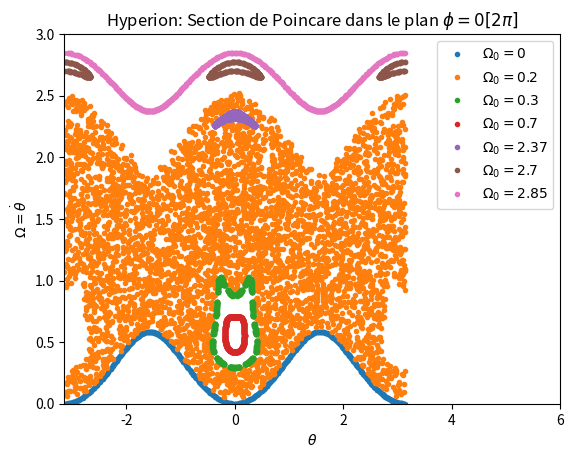

Reproduce this figure in Python. (Note: this script raises an exception after producing the figure.)
# -*- coding: utf-8 -*-

import os

"""
Programme pour construire une section de Poincaré pour Hypérion. L'idée d'une 
section de Poincaré est de représenter le couple (theta,Omega) à chaque fois 
que l'on passe dans le plan phi=0. Il suffit donc de demander à scipy les 
valeurs pour les multiples de 2pi et de tracer les trajectoires pour de 
multiples conditions initiales. On reconnaîtra les trajectoires 
quasi-périodiques par le fait que les points successifs tombent proches les 
uns des autres et dessinent une courbe bien définie alors que pour les 
trajectoires chaotiques, les points semblent se déposer "au hasard" sur toute 
une surface de la section de Poincaré.
"""

import numpy as np
import scipy as sp
import scipy.integrate
import matplotlib.pyplot as plt

# Les constantes de notre problème
e = 0.1                # Excentricité de l'orbite d'Hypérion
BmAsC = 0.265          # Valeur de B Moins A Sur C (B-A)/C pour Hypérion

def hyperion(y,phi):
    """ Fonction définissant le système différentiel (en phi) régissant 
    l'évolution de theta et Omega pour Hypérion. """
    theta,Omega = y
    a_sur_r = (1 + e*np.cos(phi))/(1-e**2)
    dtheta_sur_dphi = 1/a_sur_r**2 * Omega
    dOmega_sur_dphi = - BmAsC * 3 / (2*(1-e**2)) * a_sur_r * np.sin(2*(theta-phi))
    return [dtheta_sur_dphi,dOmega_sur_dphi]

def trajectoire(Omega0,n=200,dphi=2*np.pi):
    """ Récupération d'une trajectoire dans la section de Poincaré. Renvoie un 
    triplet contenant les theta mesurés, les Omega et les phi correspondants. 
    """
    y0  = [0,Omega0]                      # Condition initiale (theta=0)
    phi = np.arange(0,n*dphi,dphi) # n points répartis tous les 2pi
    sol = sp.integrate.odeint(hyperion,y0,phi)  # Intégration effective
    theta = (sol[:,0]+np.pi)%(2*np.pi)-np.pi
    Omega = sol[:,1]
    return theta,Omega,phi

# Les conditions initiales regardées (qui bien sûr doivent dépendre de e et
# BmAsC pour bien délimiter les zones chaotiques [ici 0.2] des zones 
# quasi-périodiques [toutes les autres])
L_Omega0 = [0,0.2,0.3,0.7,2.37,2.7,2.85]
for Omega0 in L_Omega0:
    if Omega0 == 0.2: n = 5000   # Il faut plus de point pour la zone chaotique
    else: n = 500
    theta,Omega,phi = trajectoire(Omega0,n=n)
    plt.plot(theta,Omega,'.',label='$\Omega_0={}$'.format(Omega0))

plt.xlim((-np.pi,6))
plt.ylim((0,3))
plt.title('Hyperion: Section de Poincare dans le plan $\phi=0[2\pi]$')
plt.xlabel('$\\theta$')
plt.ylabel('$\\Omega=\\dot\\theta$')
plt.legend()
plt.savefig('PNG/M_hyperion.png')
plt.clf()

# Regardons aussi ce que donne une trajectoire quasi-periodique et une 
# trajectoire chaotique en observant la vitesse angulaire Omega en fonction de 
# la position phi sur l'orbite
def plot_trajectoire_donnee(Omega0,phi_max,n,titre='',fichier=None):
    theta,Omega,phi = trajectoire(Omega0,n=n,dphi=phi_max/n)
    plt.plot(phi,Omega)
    plt.title(titre)
    plt.xlabel("Position $\\phi$ sur l'orbite")
    plt.ylabel("Vitesse $\\Omega$ de rotation")
    if fichier: plt.savefig(fichier)
    else: plt.show()
    plt.clf()

plot_trajectoire_donnee(0,100,1000,'Trajectoire quasi-periodique $\\Omega_0=0$',
     'PNG/M_hyperion_0.png')
plot_trajectoire_donnee(0.2,400,1000,'Trajectoire chaotique $\\Omega_0=0.2$',
     'PNG/M_hyperion_0_2.png')






# Évolution des zones chaotiques quand on modifie progressivement 
# l'excentricité de l'orbite.

def fait_diagramme(e,L_Omega0=np.arange(0,3.1,0.2),
                   label=False,n=200,fichier=None):
    """ Fait automatiquement la section de Poincaré pour l'excentricité e 
    fournie et en utilisant les valeurs initiales contenue dans L_Omega0 pour 
    les vitesses angulaires. N'affiche les label que si 'label' est à True.
    On peut aussi changer le nombre 'n' de points d'échantillonnage.
    Si le nom du fichier est donné, on y sauvegarde le résultat. Sinon, on 
    l'affiche à l'écran.
    """
    for Omega0 in L_Omega0:
        theta,Omega,phi = trajectoire(Omega0,n=n)
        plt.plot(theta,Omega,'.',label='$\\Omega_0={}$'.format(Omega0))
    if label: plt.xlim(-np.pi,6) ; plt.legend()
    else:     plt.xlim(-np.pi,np.pi)
    plt.ylim(0,5)
    plt.xlabel('$\\theta$')
    plt.ylabel('$\\Omega$')
    plt.title("Section de Poincare d'Hyperion, $e={:.4f}$".format(e))
    if fichier: plt.savefig(fichier)
    else: plt.show()
    plt.clf()

base_name = 'PNG/M_hyperion_e'

for e in np.arange(0,0.2,0.0002):
    print('e={}'.format(e))
    fichier = base_name + '{:.4f}'.format(e).replace('.','_')
    fait_diagramme(e,fichier=fichier)
    
# Ne reste plus qu'à rassembler en un fichier mpeg à l'aide de convert puis de
# ppmtoy4m et mpeg2enc (paquet mjpegtools à installer sur la machine)

import os

cmd = '(for f in ' + base_name + '*png ; '
cmd+= 'do convert -density 100x100 $f -depth 8 -resize 600x600 PNM:- ; done)'
cmd+= ' | ppmtoy4m -S 420mpeg2'
cmd+= ' |  mpeg2enc -f1 -b 12000 -q7 -G 30 -o {}film.mpeg'.format(base_name)

print("Execution de la commande de conversion")
print(cmd)
os.system(cmd)
print("Fin de la commande de conversion")

os.system("pause")